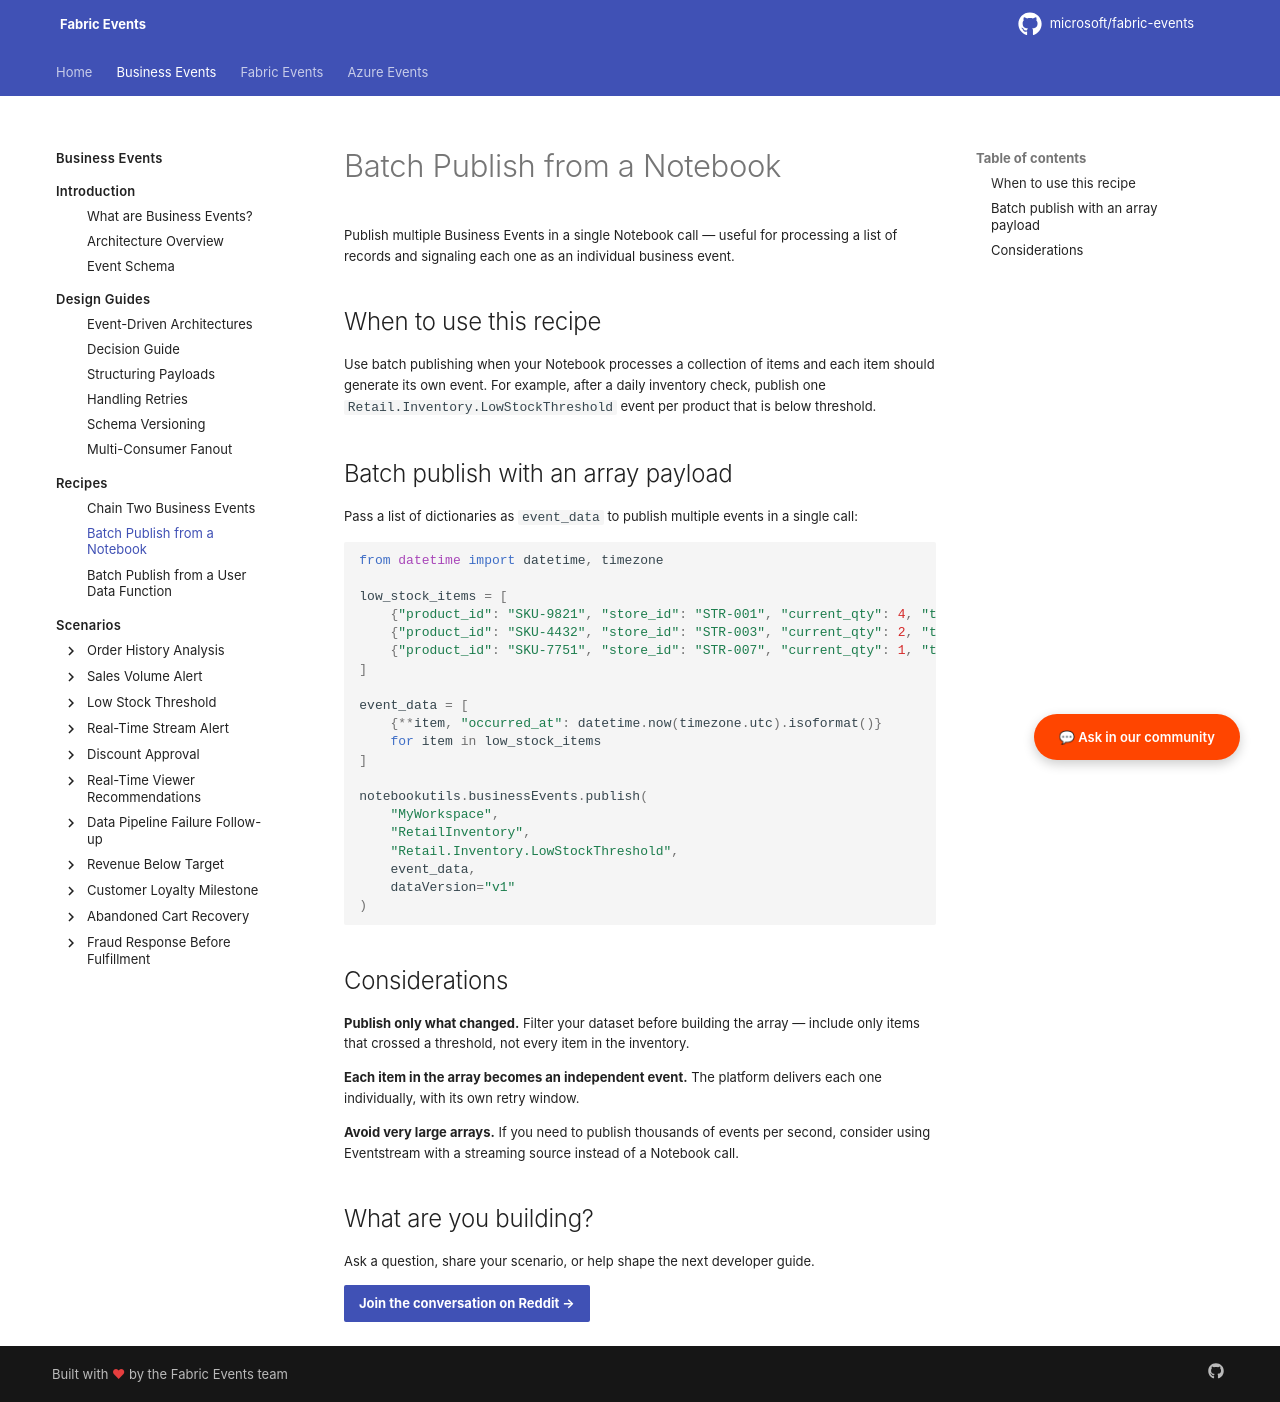

repository: microsoft/fabric-events · page: business-events/recipes/batch-publish-notebook/index.html · generator: mkdocs

# Batch Publish from a Notebook

Publish multiple Business Events in a single Notebook call — useful for processing a list of records and signaling each one as an individual business event.

## When to use this recipe

Use batch publishing when your Notebook processes a collection of items and each item should generate its own event. For example, after a daily inventory check, publish one `Retail.Inventory.LowStockThreshold` event per product that is below threshold.

## Batch publish with an array payload

Pass a list of dictionaries as `event_data` to publish multiple events in a single call:

```python
from datetime import datetime, timezone

low_stock_items = [
    {"product_id": "SKU-9821", "store_id": "STR-001", "current_qty": 4, "threshold_qty": 10},
    {"product_id": "SKU-4432", "store_id": "STR-003", "current_qty": 2, "threshold_qty": 15},
    {"product_id": "SKU-7751", "store_id": "STR-007", "current_qty": 1, "threshold_qty": 5},
]

event_data = [
    {**item, "occurred_at": datetime.now(timezone.utc).isoformat()}
    for item in low_stock_items
]

notebookutils.businessEvents.publish(
    "MyWorkspace",
    "RetailInventory",
    "Retail.Inventory.LowStockThreshold",
    event_data,
    dataVersion="v1"
)
```

## Considerations

**Publish only what changed.** Filter your dataset before building the array — include only items that crossed a threshold, not every item in the inventory.

**Each item in the array becomes an independent event.** The platform delivers each one individually, with its own retry window.

**Avoid very large arrays.** If you need to publish thousands of events per second, consider using Eventstream with a streaming source instead of a Notebook call.
